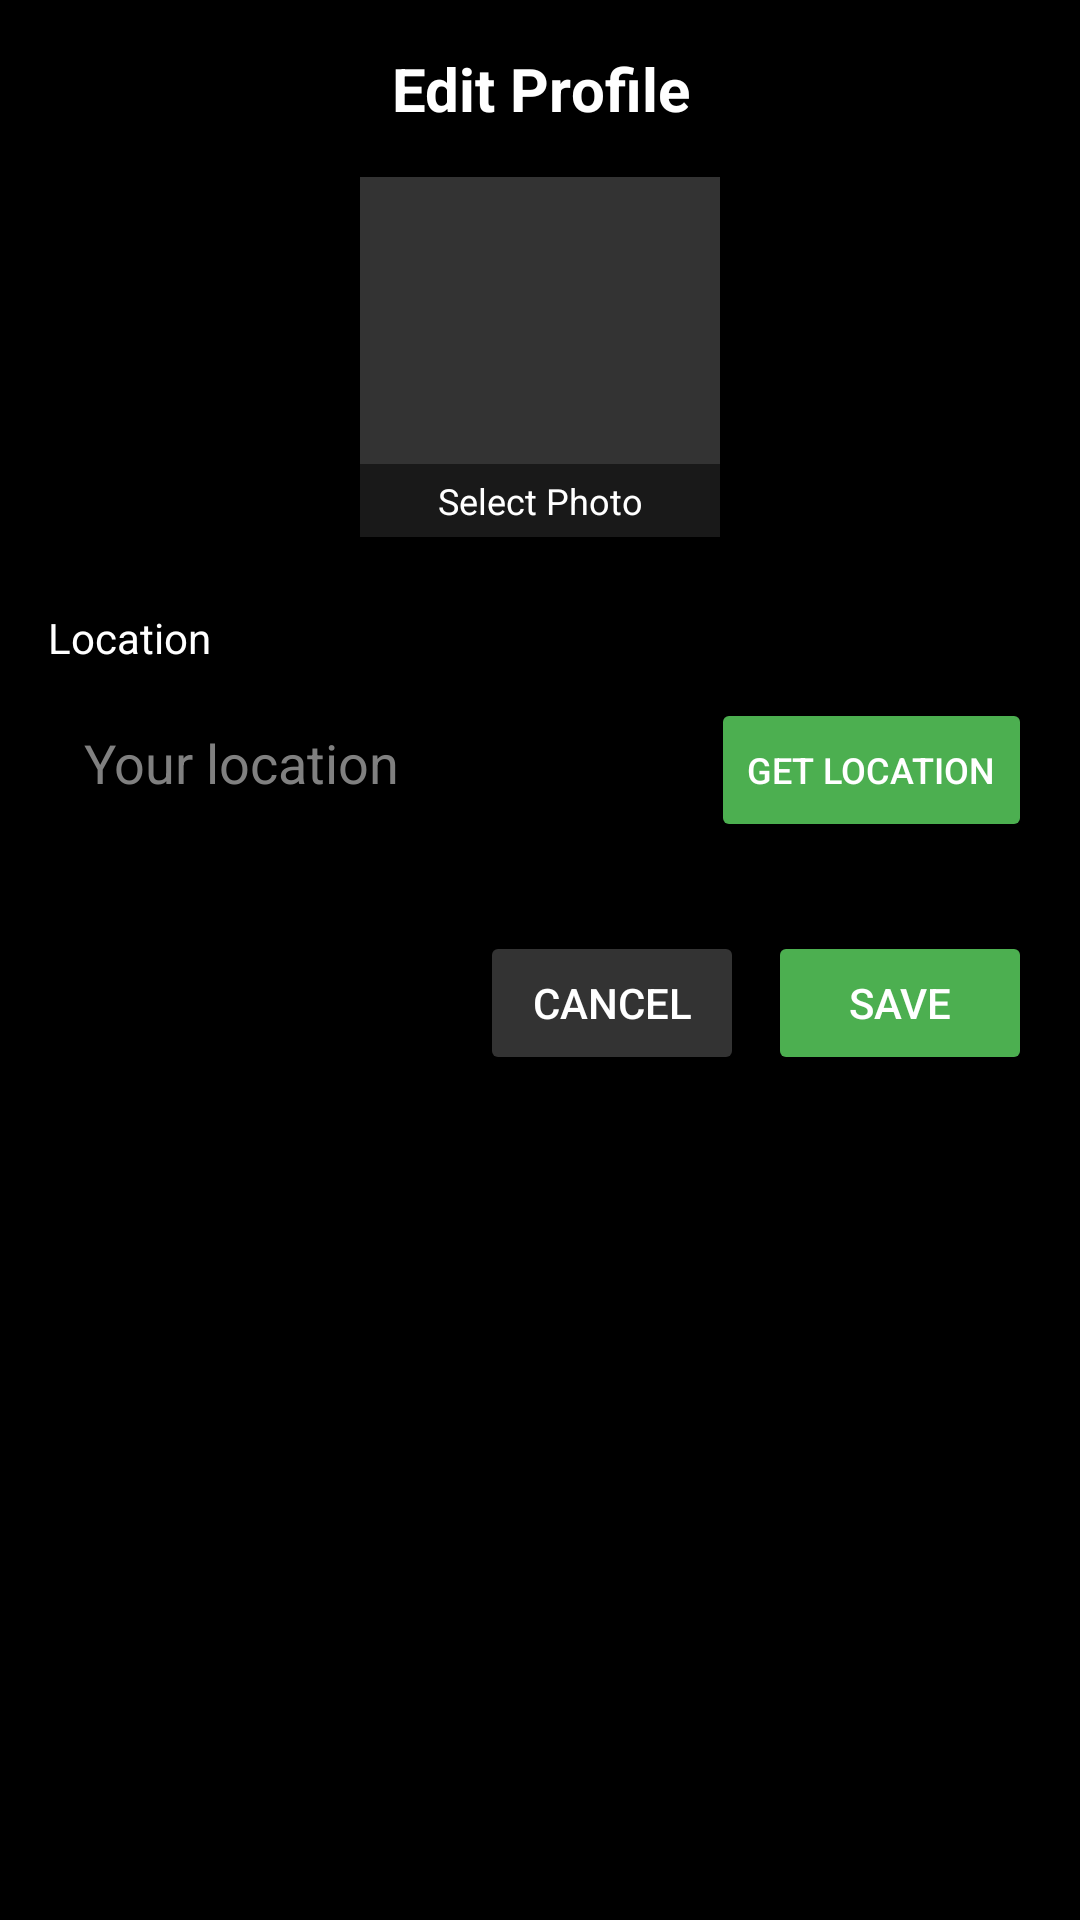

This screen was rendered from an Android layout file. Write that file and the resources it references.
<!-- AndroidManifest.xml: application theme Theme.Purrytify -->
<!-- res/layout/dialog_edit_profile.xml -->
<?xml version="1.0" encoding="utf-8"?>
<LinearLayout xmlns:android="http://schemas.android.com/apk/res/android"
    xmlns:app="http://schemas.android.com/apk/res-auto"
    android:layout_width="match_parent"
    android:layout_height="wrap_content"
    android:background="@color/black"
    android:orientation="vertical"
    android:padding="16dp">

    <TextView
        android:layout_width="match_parent"
        android:layout_height="wrap_content"
        android:layout_marginBottom="16dp"
        android:gravity="center"
        android:text="Edit Profile"
        android:textColor="@color/white"
        android:textSize="20sp"
        android:textStyle="bold" />

    <FrameLayout
        android:layout_width="120dp"
        android:layout_height="120dp"
        android:layout_gravity="center_horizontal"
        android:layout_marginBottom="16dp">

        <ImageView
            android:id="@+id/iv_edit_profile"
            android:layout_width="match_parent"
            android:layout_height="match_parent"
            android:background="#333333"
            android:scaleType="centerCrop" />

        <TextView
            android:id="@+id/tv_select_photo"
            android:layout_width="match_parent"
            android:layout_height="wrap_content"
            android:layout_gravity="bottom"
            android:background="#80000000"
            android:gravity="center"
            android:padding="4dp"
            android:text="Select Photo"
            android:textColor="@color/white"
            android:textSize="12sp" />
    </FrameLayout>

    <TextView
        android:layout_width="match_parent"
        android:layout_height="wrap_content"
        android:layout_marginTop="8dp"
        android:text="Location"
        android:textColor="@color/white"
        android:textSize="14sp" />

    <LinearLayout
        android:layout_width="match_parent"
        android:layout_height="wrap_content"
        android:layout_marginTop="8dp"
        android:layout_marginBottom="16dp"
        android:orientation="horizontal">

        <EditText
            android:id="@+id/et_location"
            android:layout_width="0dp"
            android:layout_height="wrap_content"
            android:layout_weight="1"
            android:background="@android:color/transparent"
            android:hint="Your location"
            android:padding="12dp"
            android:textColor="@color/white"
            android:textColorHint="#808080"
            android:backgroundTint="#333333"
            android:enabled="false" />

        <Button
            android:id="@+id/btn_get_location"
            android:layout_width="wrap_content"
            android:layout_height="wrap_content"
            android:backgroundTint="#4CAF50"
            android:text="Get Location"
            android:textColor="@color/white"
            android:textSize="12sp" />
    </LinearLayout>

    <LinearLayout
        android:layout_width="match_parent"
        android:layout_height="wrap_content"
        android:layout_marginTop="16dp"
        android:gravity="end"
        android:orientation="horizontal">

        <Button
            android:id="@+id/btn_cancel"
            android:layout_width="wrap_content"
            android:layout_height="wrap_content"
            android:layout_marginEnd="8dp"
            android:backgroundTint="#333333"
            android:text="CANCEL"
            android:textColor="@color/white" />

        <Button
            android:id="@+id/btn_save"
            android:layout_width="wrap_content"
            android:layout_height="wrap_content"
            android:backgroundTint="#4CAF50"
            android:text="SAVE"
            android:textColor="@color/white" />
    </LinearLayout>
</LinearLayout>
<!-- resources referenced by this layout -->
<resources>
  <color name="black">#000000</color>
  <color name="white">#FFFFFF</color>
  <style name="Theme.Purrytify" parent="Theme.MaterialComponents.DayNight.NoActionBar">
          
          <item name="colorPrimary">@color/accent_green</item>
          <item name="colorPrimaryVariant">@color/black</item>
          <item name="colorOnPrimary">@color/white</item>
  
          
          <item name="colorSecondary">@color/teal_200</item>
          <item name="colorSecondaryVariant">@color/teal_700</item>
          <item name="colorOnSecondary">@color/white</item>
  
          
          <item name="android:statusBarColor">?attr/colorPrimaryVariant</item>
  
          
          <item name="android:windowLayoutInDisplayCutoutMode">shortEdges</item>
          <item name="android:navigationBarColor">@color/dark_gray</item>
  
          
      </style>
  <color name="accent_green">#FF1DB954</color>
  <color name="teal_200">#FF03DAC5</color>
  <color name="teal_700">#FF018786</color>
  <color name="dark_gray">#FF121212</color>
</resources>
